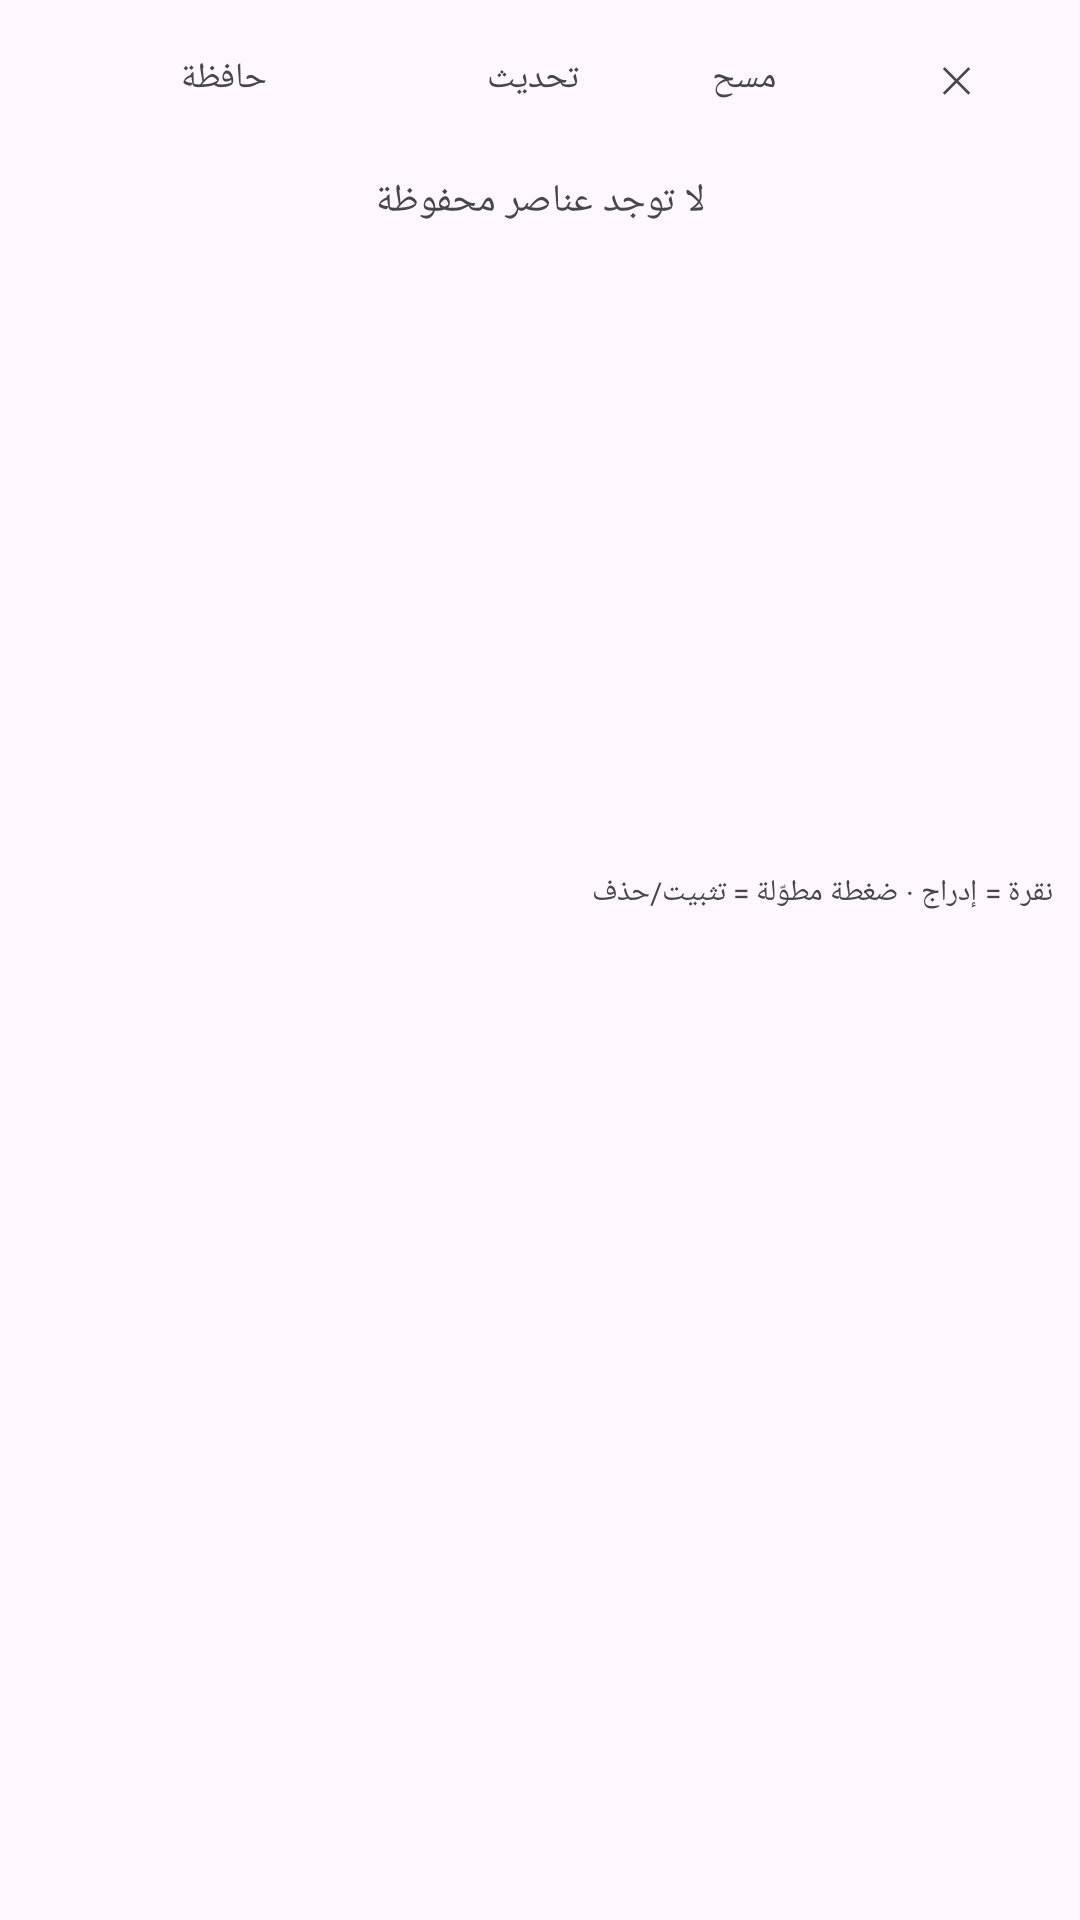

Produce the Android XML layout that renders to this screen, including the resource entries it uses.
<!-- AndroidManifest.xml: application theme Theme.DevKeyboard -->
<!-- res/layout/panel_clip.xml -->
<?xml version="1.0" encoding="utf-8"?>
<LinearLayout xmlns:android="http://schemas.android.com/apk/res/android"
    android:layout_width="match_parent"
    android:layout_height="wrap_content"
    android:orientation="vertical"
    android:padding="6dp">

    <LinearLayout
        android:layout_width="match_parent"
        android:layout_height="wrap_content"
        android:orientation="horizontal">
        <TextView android:id="@+id/tvClipTitle" style="@style/PanelChip" android:layout_weight="2" android:text="@string/chip_clip" />
        <TextView android:id="@+id/btnRefreshClip" style="@style/PanelChip" android:text="@string/clip_refresh" />
        <TextView android:id="@+id/btnClearClip" style="@style/PanelChip" android:text="@string/clip_clear" />
        <TextView android:id="@+id/btnCloseClip" style="@style/PanelChip" android:text="✕" />
    </LinearLayout>

    <TextView
        android:id="@+id/tvClipEmpty"
        android:layout_width="match_parent"
        android:layout_height="wrap_content"
        android:padding="12dp"
        android:gravity="center"
        android:textSize="13sp"
        android:text="@string/clip_empty" />

    <ListView
        android:id="@+id/lvClip"
        android:layout_width="match_parent"
        android:layout_height="200dp"
        android:divider="@android:color/transparent"
        android:dividerHeight="4dp" />

    <TextView
        android:layout_width="match_parent"
        android:layout_height="wrap_content"
        android:textSize="10sp"
        android:padding="3dp"
        android:text="@string/clip_hint" />
</LinearLayout>
<!-- resources referenced by this layout -->
<resources>
  <string name="chip_clip">حافظة</string>
  <string name="clip_clear">مسح</string>
  <string name="clip_empty">لا توجد عناصر محفوظة</string>
  <string name="clip_hint">نقرة = إدراج · ضغطة مطوّلة = تثبيت/حذف</string>
  <string name="clip_refresh">تحديث</string>
  <style name="PanelChip">
          <item name="android:layout_width">0dp</item>
          <item name="android:layout_height">36dp</item>
          <item name="android:layout_weight">1</item>
          <item name="android:layout_margin">2dp</item>
          <item name="android:gravity">center</item>
          <item name="android:textSize">12sp</item>
          <item name="android:maxLines">1</item>
          <item name="android:clickable">true</item>
          <item name="android:focusable">true</item>
      </style>
  <style name="Theme.DevKeyboard" parent="Theme.Material3.DayNight.NoActionBar">
          <item name="colorPrimary">@color/brand</item>
          <item name="colorSecondary">@color/green</item>
          <item name="android:statusBarColor">@color/brand_dark</item>
      </style>
  <color name="brand">#1E88E5</color>
  <color name="green">#2E7D32</color>
  <color name="brand_dark">#1565C0</color>
</resources>
